Image classification data set "dataset_oiseaux" (Yannickthomas0602/Yolo_projet_etude on GitHub). Class labels (4): balbuzard, cormoran, heron, mouette goeland.

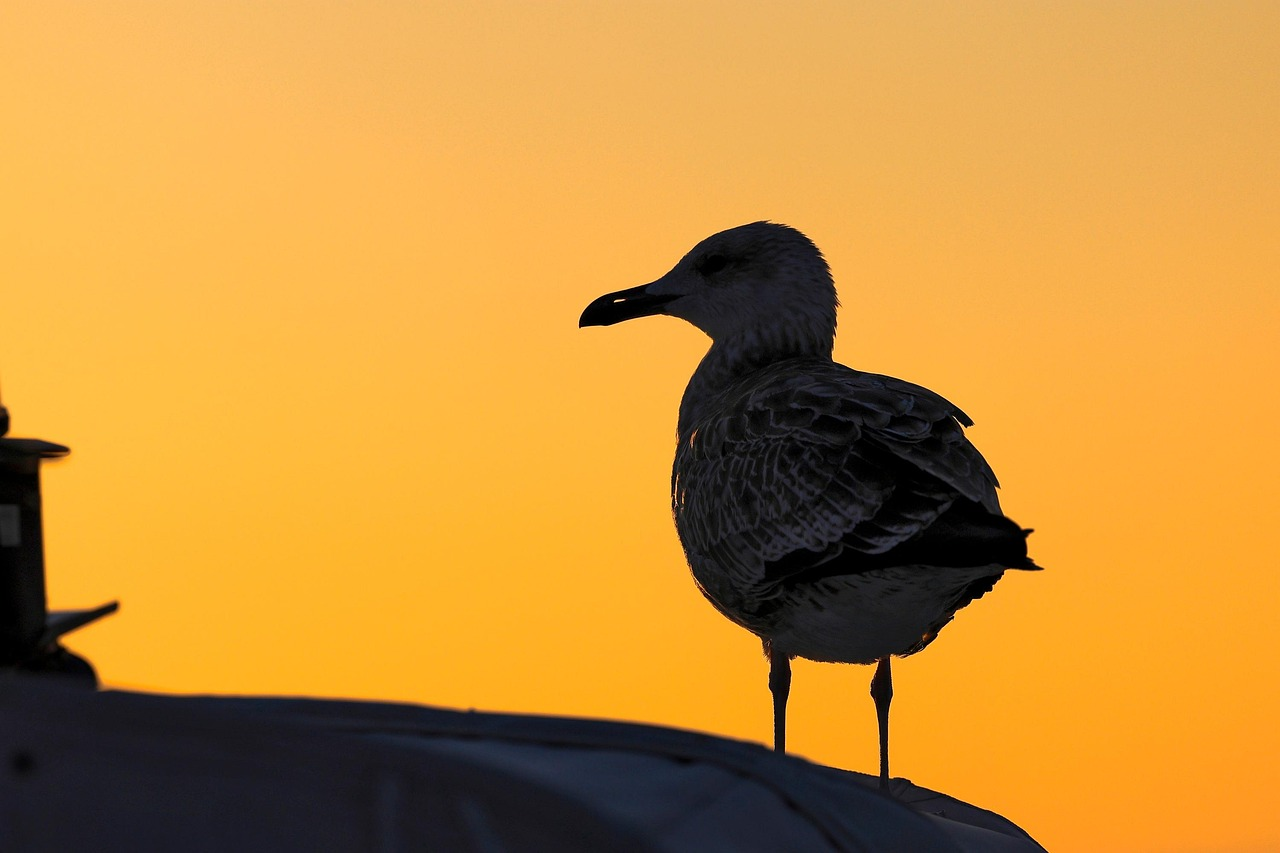
Label: mouette goeland

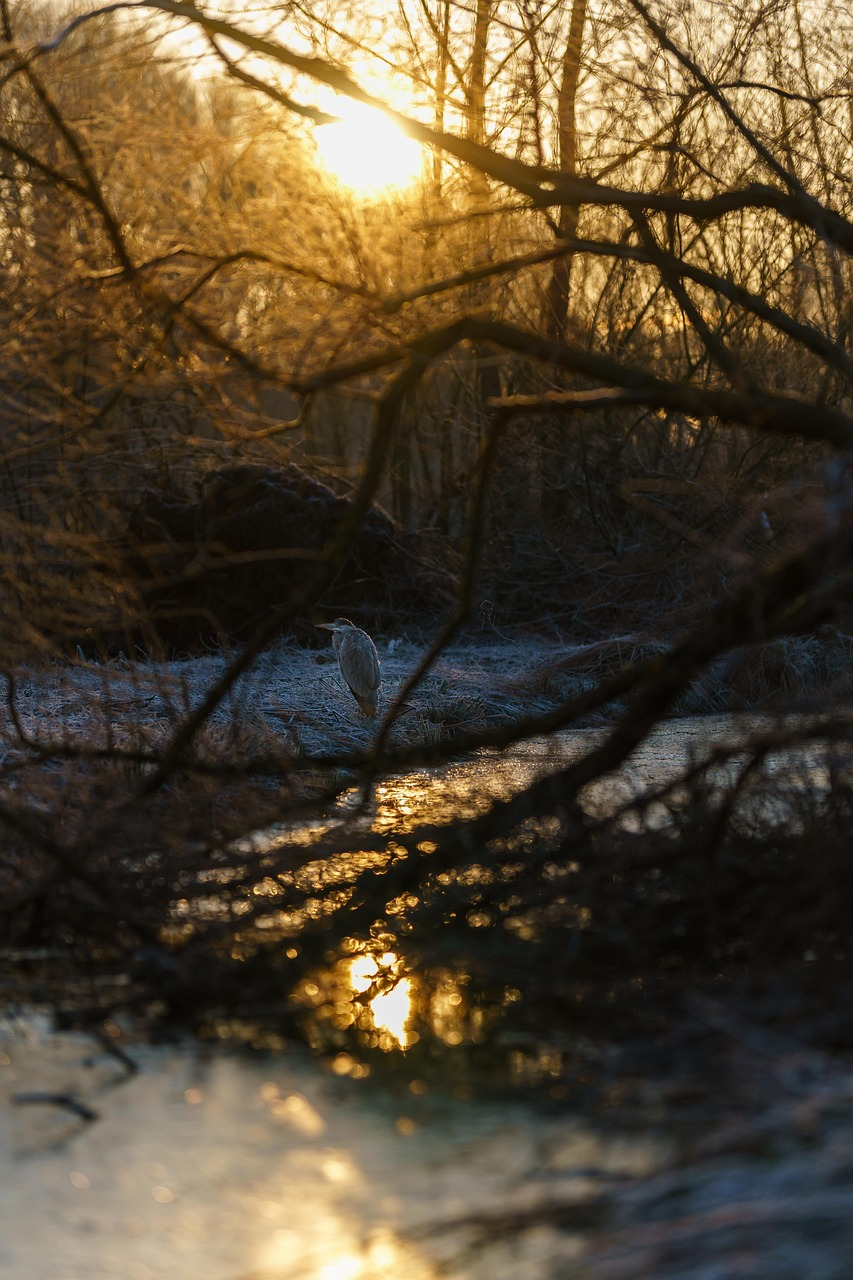
Label: heron

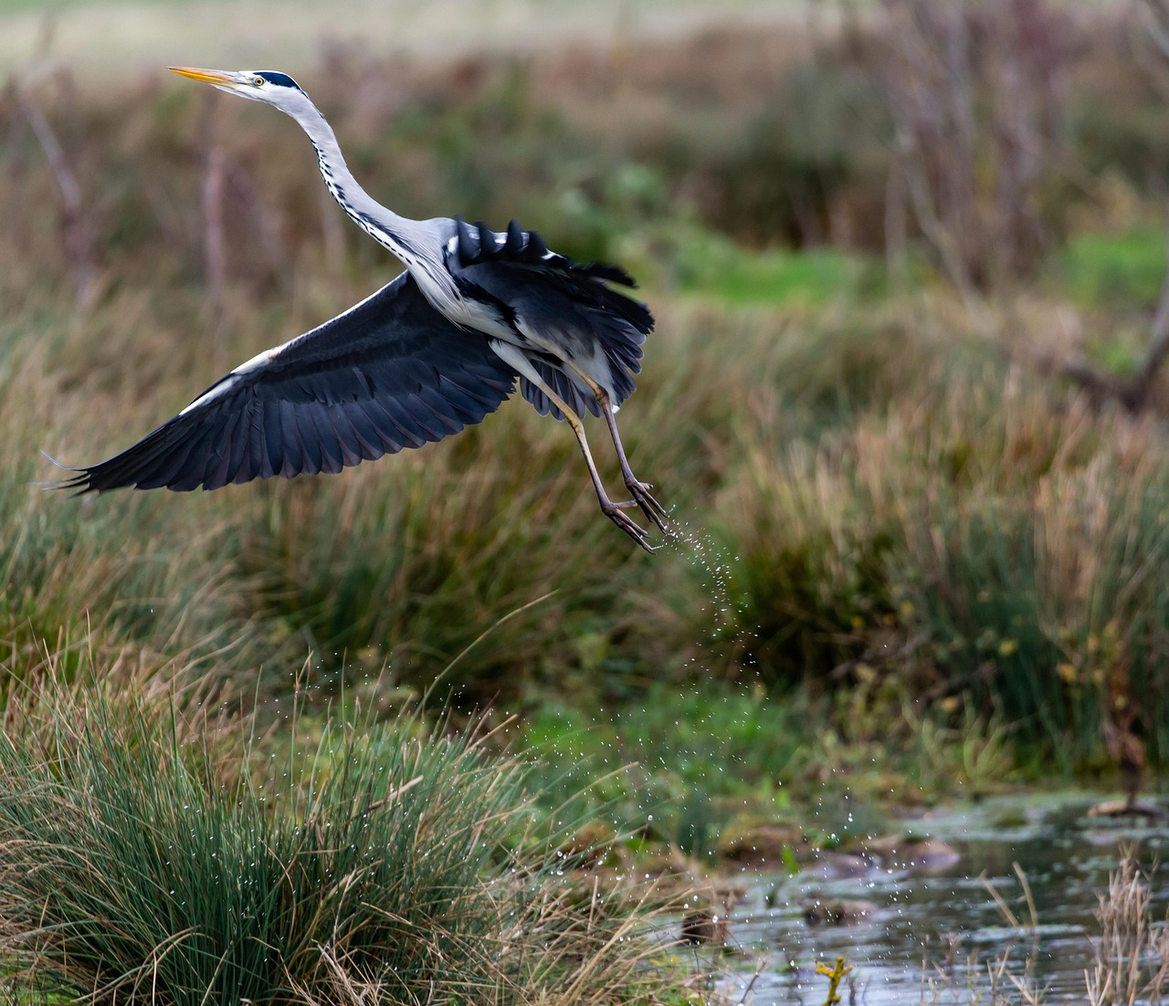
Label: heron

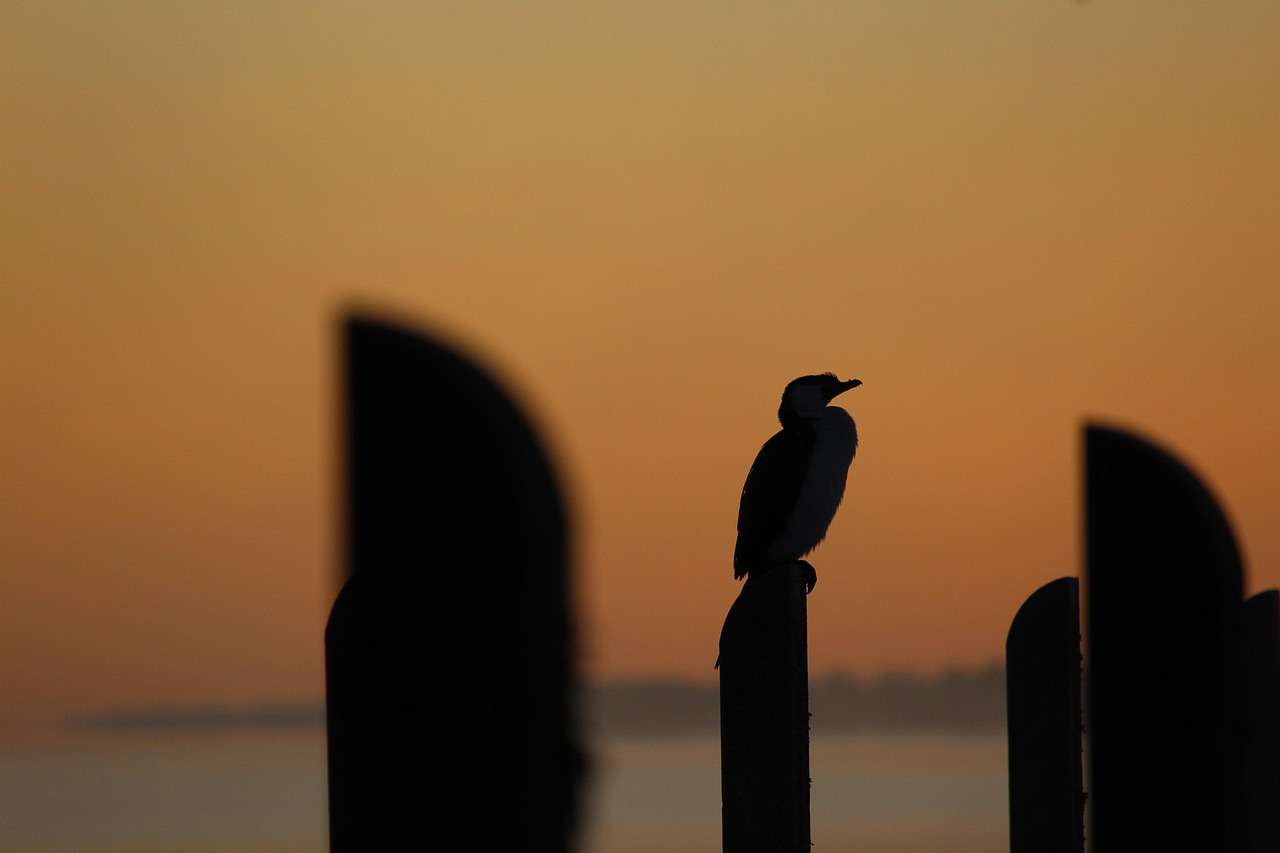
Label: cormoran

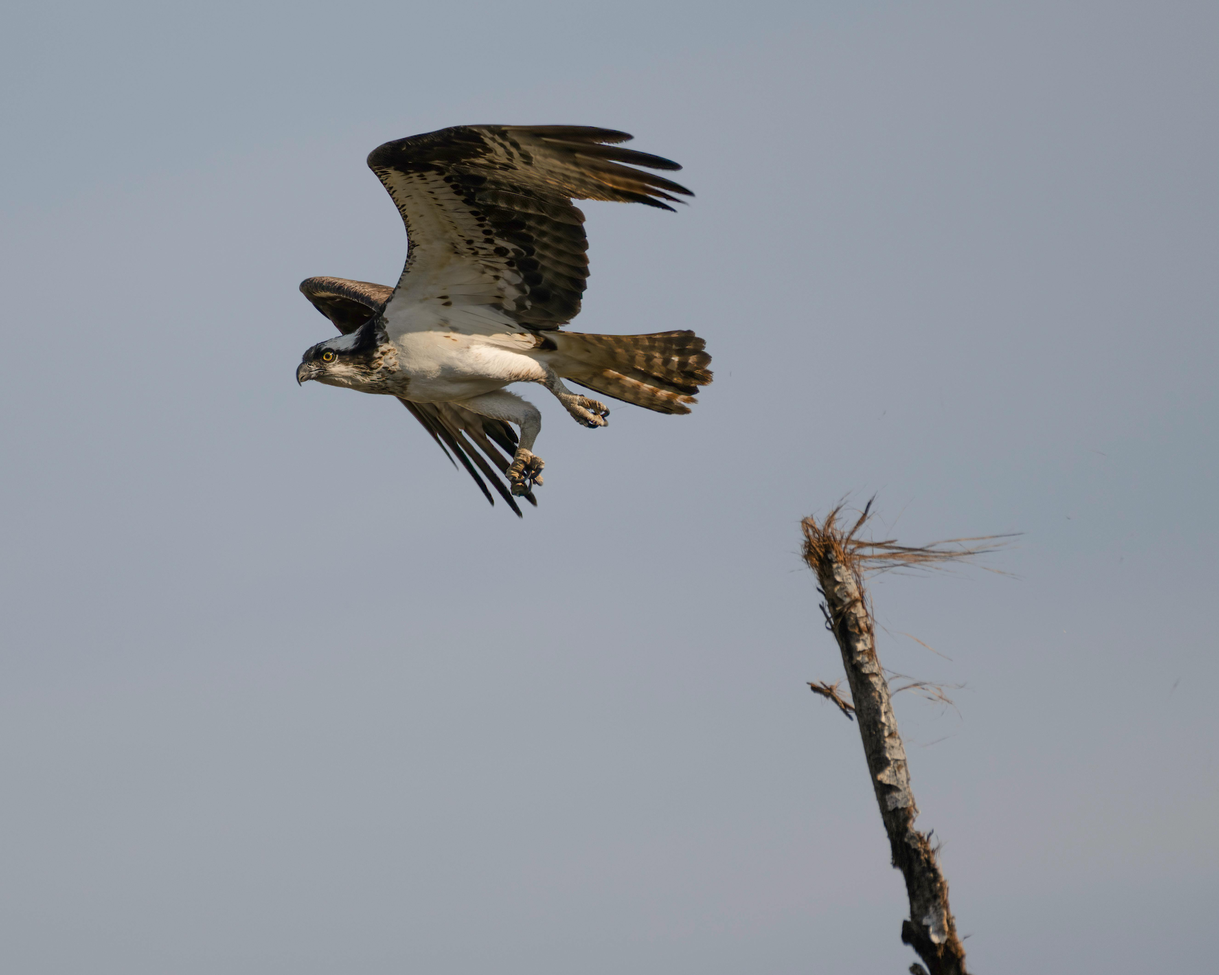
Label: balbuzard

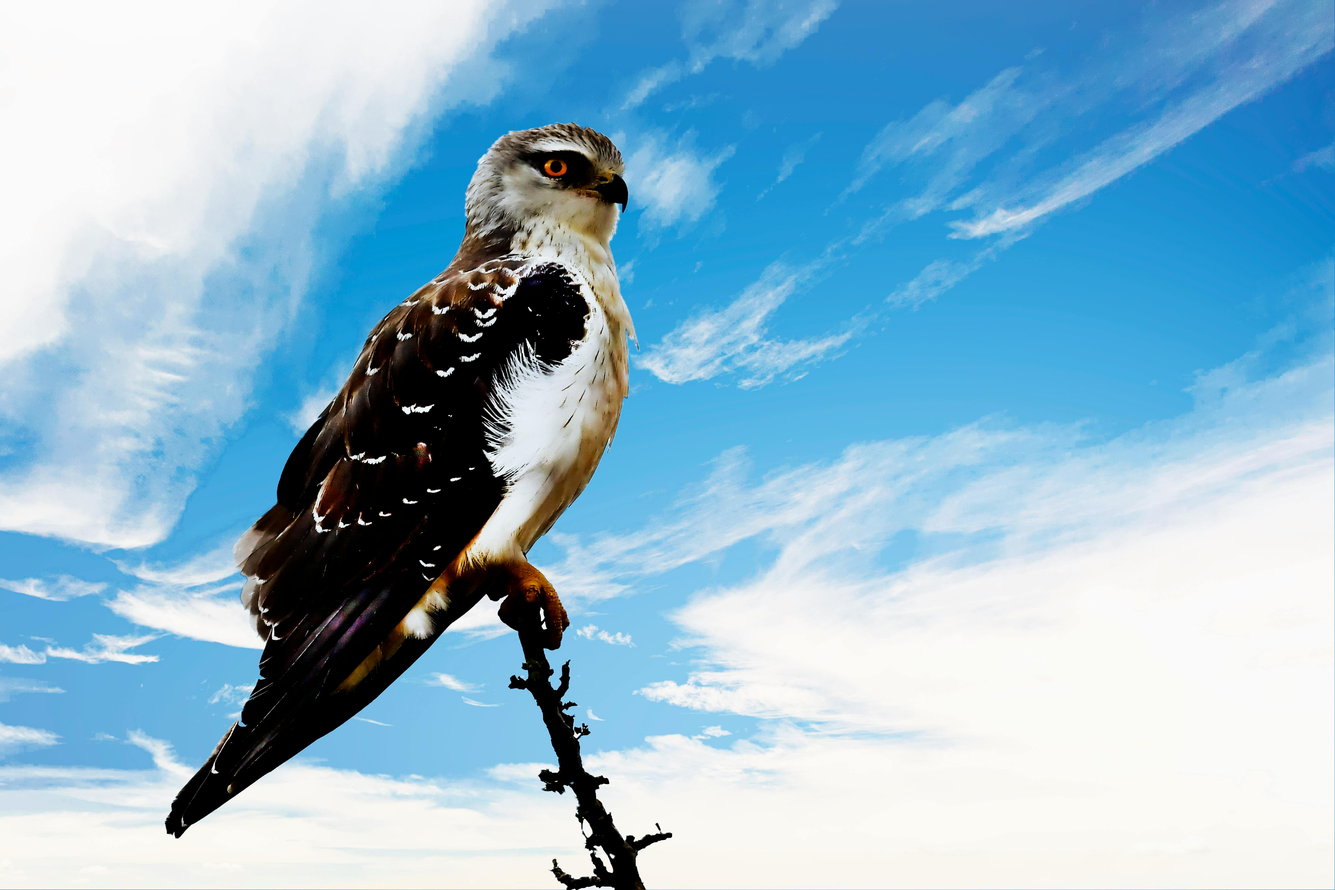
Label: balbuzard
